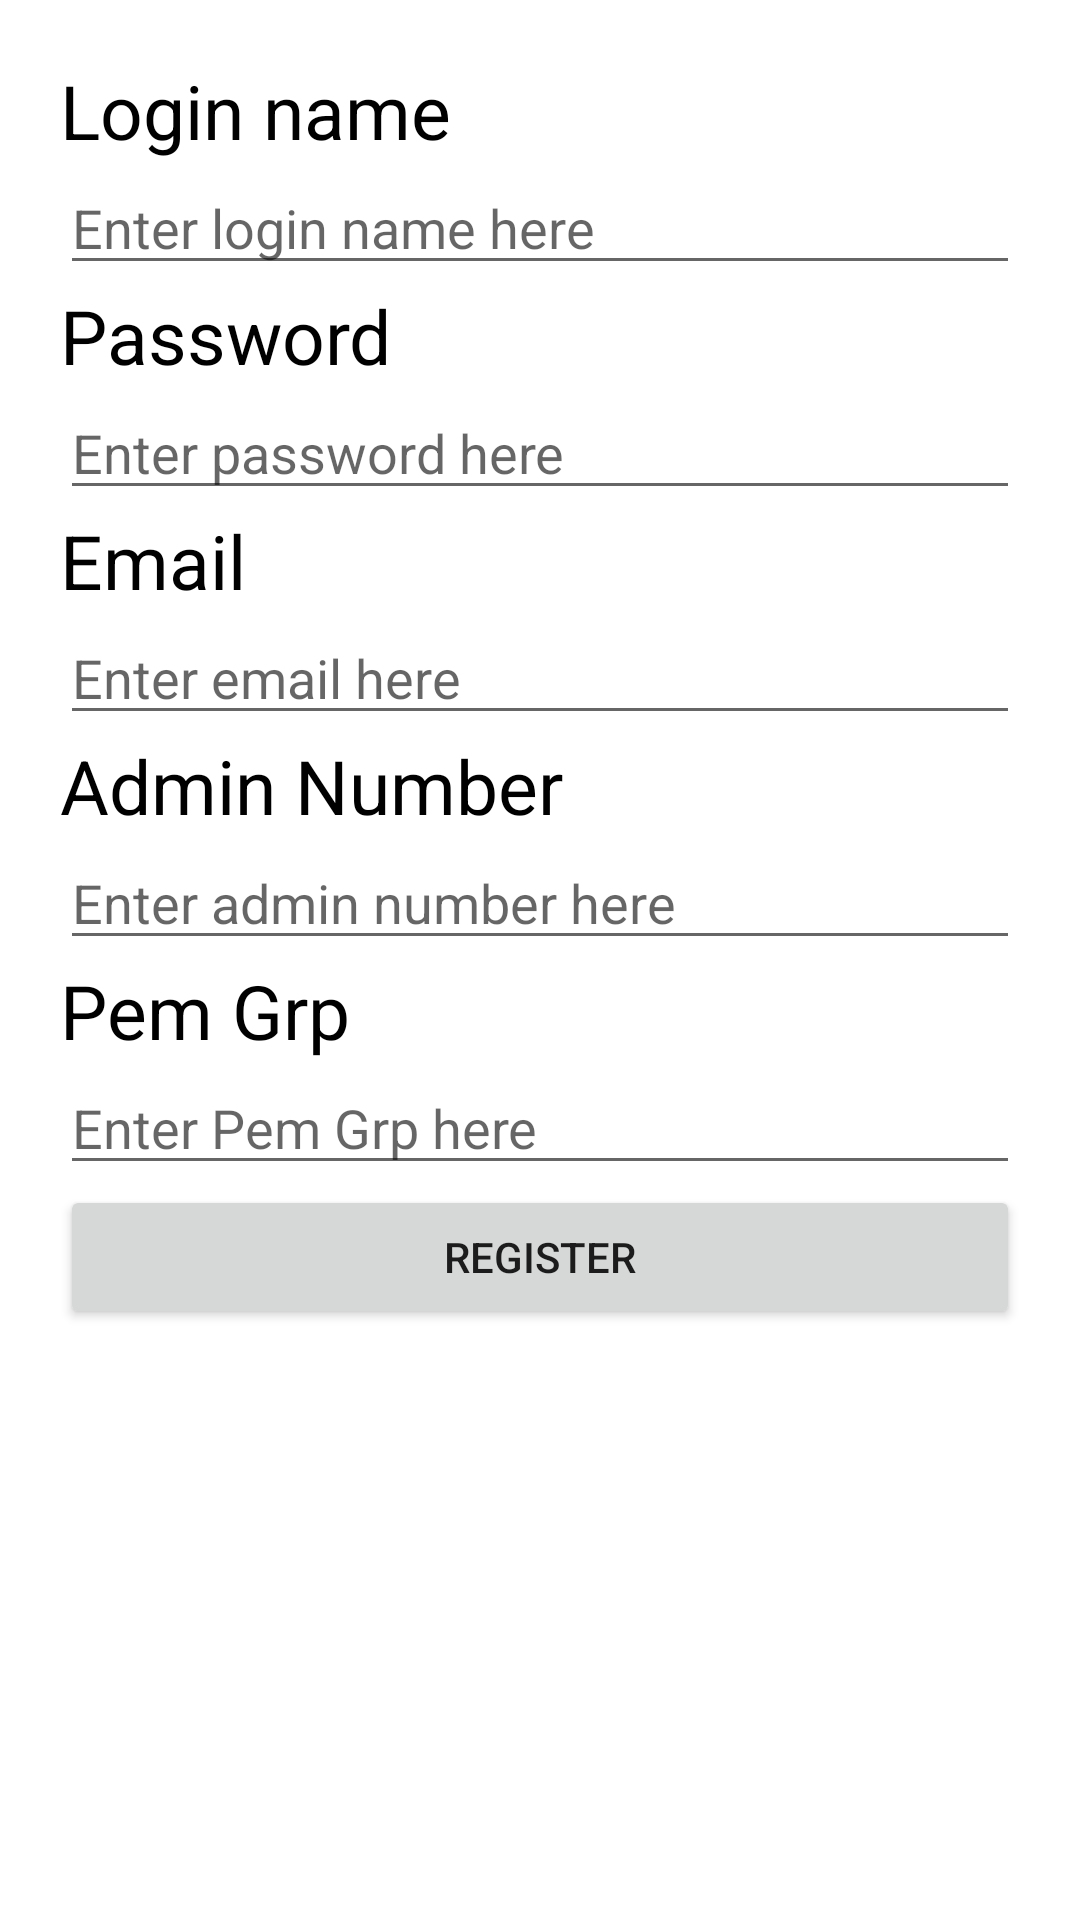

Here is an Android app screen rendered from its layout file. Give the layout XML and the strings, colors and styles it references.
<!-- AndroidManifest.xml: application theme Theme.MovieViewer -->
<!-- res/layout/activity_register.xml -->
<?xml version="1.0" encoding="utf-8"?>
<LinearLayout xmlns:android="http://schemas.android.com/apk/res/android"
    xmlns:app="http://schemas.android.com/apk/res-auto"
    xmlns:tools="http://schemas.android.com/tools"
    android:layout_width="match_parent"
    android:layout_height="match_parent"
    tools:context=".LoginActivity"
    android:orientation="vertical"
    android:padding="20dp">
    <TextView
        android:layout_width="match_parent"
        android:layout_height="wrap_content"
        android:textSize="25sp"
        android:textColor="@color/black"
        android:text="Login name"/>
    <EditText
        android:id="@+id/nameEdit"
        android:layout_width="match_parent"
        android:layout_height="wrap_content"
        android:hint="Enter login name here"/>
    <TextView
        android:layout_width="match_parent"
        android:layout_height="wrap_content"
        android:textSize="25sp"
        android:textColor="@color/black"
        android:text="Password"/>
    <EditText
        android:id="@+id/passEdit"
        android:layout_width="match_parent"
        android:layout_height="wrap_content"
        android:inputType="textPassword"
        android:hint="Enter password here"/>

    <TextView
        android:layout_width="match_parent"
        android:layout_height="wrap_content"
        android:textSize="25sp"
        android:textColor="@color/black"
        android:text="Email"/>
    <EditText
        android:id="@+id/emailEdit"
        android:layout_width="match_parent"
        android:layout_height="wrap_content"
        android:inputType="textEmailAddress"
        android:hint="Enter email here"/>
    <TextView
        android:layout_width="match_parent"
        android:layout_height="wrap_content"
        android:textSize="25sp"
        android:textColor="@color/black"
        android:text="Admin Number"/>
    <EditText
        android:id="@+id/adminEdit"
        android:layout_width="match_parent"
        android:layout_height="wrap_content"
        android:hint="Enter admin number here"/>

    <TextView
        android:layout_width="match_parent"
        android:layout_height="wrap_content"
        android:textSize="25sp"
        android:textColor="@color/black"
        android:text="Pem Grp"/>
    <EditText
        android:id="@+id/pemEdit"
        android:layout_width="match_parent"
        android:layout_height="wrap_content"
        android:hint="Enter Pem Grp here"/>

    <Button
        android:id="@+id/registerBtn"
        android:layout_width="match_parent"
        android:layout_height="wrap_content"
        android:text="Register"/>

</LinearLayout>
<!-- resources referenced by this layout -->
<resources>
  <style name="Theme.MovieViewer" parent="Theme.MaterialComponents.DayNight.DarkActionBar">
          
          <item name="colorPrimary">@color/purple_500</item>
          <item name="colorPrimaryVariant">@color/purple_700</item>
          <item name="colorOnPrimary">@color/white</item>
          
          <item name="colorSecondary">@color/teal_200</item>
          <item name="colorSecondaryVariant">@color/teal_700</item>
          <item name="colorOnSecondary">@color/black</item>
          
          <item name="android:statusBarColor" tools:targetApi="l">?attr/colorPrimaryVariant</item>
          
      </style>
  <!-- not gathered from this repository: default colours our renderer supplied (Android Studio template values) -->
  <color name="purple_500">#FF6200EE</color>
  <color name="purple_700">#FF3700B3</color>
  <color name="teal_200">#FF03DAC5</color>
  <color name="teal_700">#FF018786</color>
  <color name="black">#FF000000</color>
  <color name="white">#FFFFFFFF</color>
</resources>
